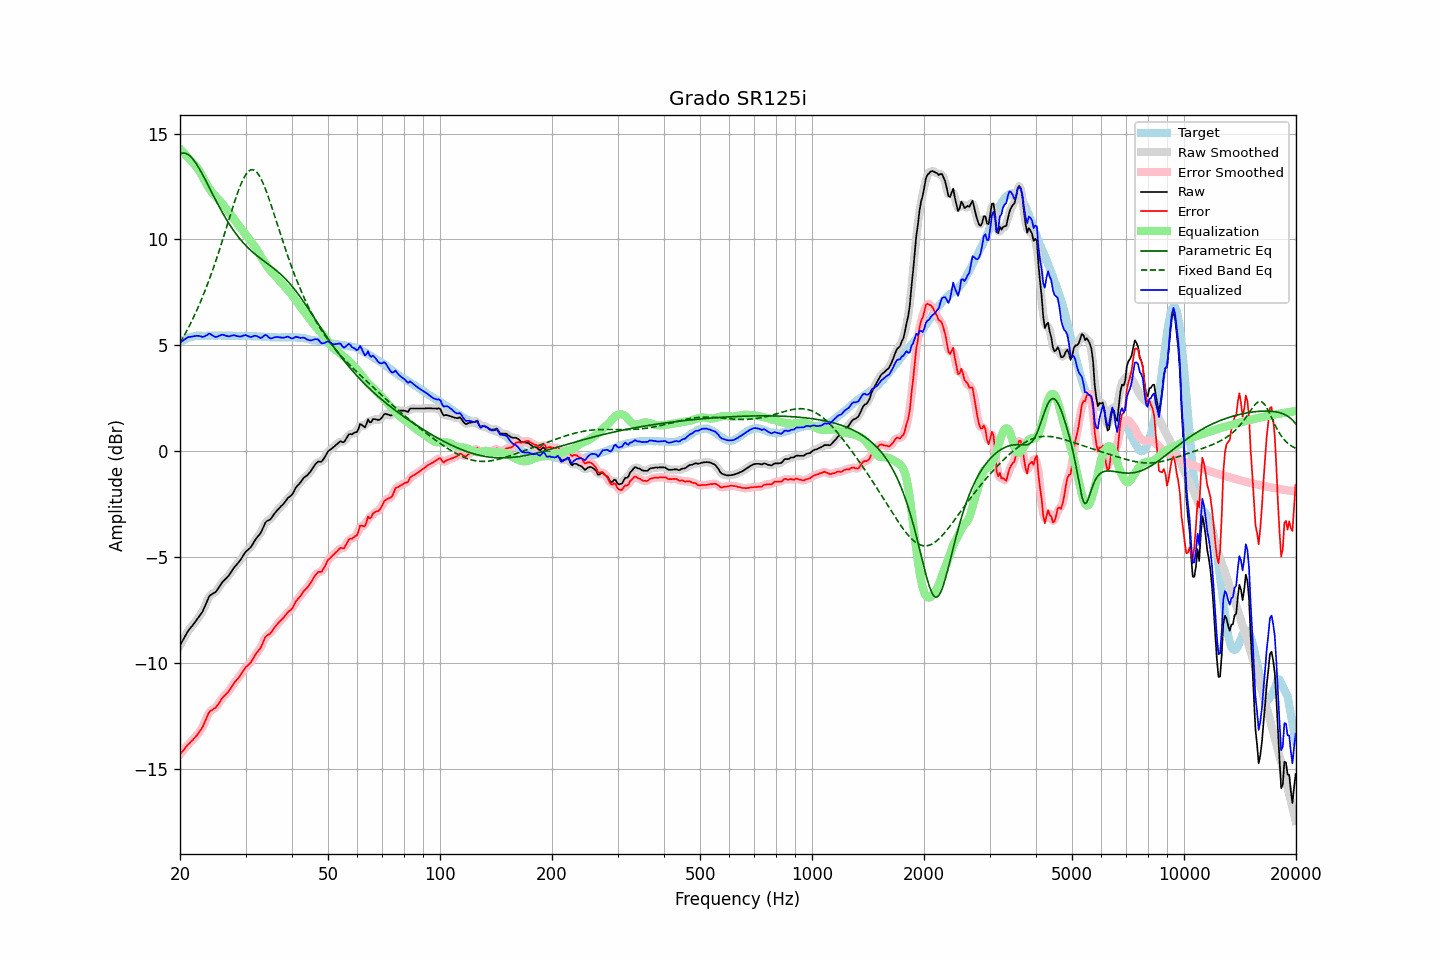

The table this chart was drawn from, first rows:
frequency, raw, error, smoothed, error_smoothed, equalization, parametric_eq, fixed_band_eq, equalized_raw, equalized_smoothed, target
20.00, -9.16, -14.30, -9.16, -14.31, 14.28, 14.04, 5.12, 5.12, 5.12, 5.14
20.20, -9.02, -14.21, -9.02, -14.21, 14.20, 14.07, 5.25, 5.18, 5.18, 5.19
20.40, -8.89, -14.13, -8.88, -14.12, 14.12, 14.08, 5.38, 5.23, 5.24, 5.24
20.61, -8.75, -14.02, -8.74, -14.02, 14.04, 14.08, 5.52, 5.29, 5.29, 5.27
20.81, -8.61, -13.93, -8.61, -13.93, 13.95, 14.05, 5.66, 5.35, 5.34, 5.32
21.02, -8.48, -13.84, -8.49, -13.84, 13.87, 14.01, 5.80, 5.39, 5.38, 5.36
21.23, -8.39, -13.77, -8.38, -13.77, 13.78, 13.95, 5.95, 5.39, 5.40, 5.38
21.44, -8.29, -13.69, -8.29, -13.69, 13.70, 13.88, 6.10, 5.41, 5.41, 5.40
21.66, -8.20, -13.62, -8.20, -13.62, 13.62, 13.79, 6.26, 5.42, 5.42, 5.42
21.87, -8.10, -13.53, -8.10, -13.53, 13.54, 13.70, 6.42, 5.44, 5.44, 5.43
22.09, -8.00, -13.45, -8.00, -13.45, 13.45, 13.59, 6.58, 5.45, 5.45, 5.45
22.31, -7.90, -13.36, -7.90, -13.35, 13.35, 13.47, 6.75, 5.45, 5.46, 5.46
22.54, -7.79, -13.25, -7.80, -13.26, 13.24, 13.34, 6.93, 5.45, 5.44, 5.46
22.76, -7.68, -13.14, -7.68, -13.14, 13.11, 13.21, 7.10, 5.43, 5.42, 5.46
22.99, -7.57, -13.02, -7.55, -13.00, 12.96, 13.07, 7.29, 5.39, 5.41, 5.45
23.22, -7.40, -12.85, -7.40, -12.85, 12.82, 12.93, 7.48, 5.42, 5.42, 5.45
23.45, -7.22, -12.67, -7.22, -12.67, 12.68, 12.78, 7.67, 5.46, 5.46, 5.45
23.69, -7.05, -12.51, -7.04, -12.49, 12.55, 12.63, 7.87, 5.49, 5.51, 5.46
23.92, -6.87, -12.33, -6.89, -12.35, 12.43, 12.49, 8.07, 5.56, 5.53, 5.46
24.16, -6.78, -12.24, -6.79, -12.25, 12.32, 12.34, 8.28, 5.54, 5.53, 5.46
24.40, -6.74, -12.21, -6.73, -12.19, 12.22, 12.19, 8.49, 5.48, 5.49, 5.47
24.65, -6.69, -12.15, -6.69, -12.15, 12.13, 12.04, 8.71, 5.44, 5.44, 5.46
24.89, -6.65, -12.11, -6.64, -12.10, 12.04, 11.89, 8.93, 5.40, 5.41, 5.46
25.14, -6.56, -12.02, -6.55, -12.02, 11.97, 11.74, 9.16, 5.41, 5.41, 5.46
25.39, -6.45, -11.92, -6.45, -11.92, 11.89, 11.60, 9.39, 5.44, 5.44, 5.47
25.65, -6.33, -11.80, -6.33, -11.80, 11.81, 11.46, 9.62, 5.48, 5.48, 5.47
25.91, -6.21, -11.67, -6.22, -11.68, 11.72, 11.32, 9.86, 5.51, 5.50, 5.46
26.16, -6.12, -11.58, -6.12, -11.59, 11.62, 11.19, 10.10, 5.50, 5.50, 5.46
26.43, -6.05, -11.51, -6.04, -11.50, 11.52, 11.06, 10.34, 5.47, 5.47, 5.46
26.69, -5.97, -11.43, -5.97, -11.43, 11.42, 10.93, 10.59, 5.45, 5.45, 5.46
26.96, -5.89, -11.35, -5.89, -11.35, 11.32, 10.81, 10.83, 5.43, 5.43, 5.46
27.23, -5.79, -11.25, -5.78, -11.25, 11.22, 10.69, 11.08, 5.43, 5.44, 5.46
27.50, -5.67, -11.13, -5.67, -11.13, 11.13, 10.57, 11.32, 5.46, 5.46, 5.46
27.77, -5.56, -11.01, -5.56, -11.01, 11.03, 10.46, 11.56, 5.47, 5.47, 5.45
28.05, -5.45, -10.90, -5.46, -10.90, 10.93, 10.35, 11.79, 5.48, 5.47, 5.45
28.33, -5.37, -10.81, -5.37, -10.81, 10.82, 10.25, 12.02, 5.45, 5.45, 5.44
28.62, -5.28, -10.72, -5.28, -10.72, 10.71, 10.15, 12.23, 5.43, 5.43, 5.44
28.90, -5.19, -10.64, -5.18, -10.63, 10.61, 10.05, 12.44, 5.42, 5.42, 5.45
29.19, -5.08, -10.52, -5.08, -10.52, 10.51, 9.96, 12.62, 5.43, 5.43, 5.44
29.48, -4.96, -10.41, -4.96, -10.40, 10.41, 9.87, 12.79, 5.45, 5.45, 5.45
29.78, -4.84, -10.28, -4.84, -10.29, 10.32, 9.79, 12.94, 5.48, 5.47, 5.44
30.08, -4.73, -10.18, -4.74, -10.19, 10.22, 9.71, 13.07, 5.49, 5.48, 5.45
30.38, -4.67, -10.11, -4.67, -10.11, 10.12, 9.63, 13.17, 5.45, 5.45, 5.44
30.68, -4.60, -10.04, -4.60, -10.04, 10.02, 9.56, 13.24, 5.42, 5.42, 5.44
30.99, -4.53, -9.97, -4.52, -9.95, 9.92, 9.49, 13.28, 5.39, 5.41, 5.44
31.30, -4.41, -9.84, -4.41, -9.84, 9.83, 9.42, 13.30, 5.42, 5.42, 5.43
31.61, -4.28, -9.71, -4.29, -9.72, 9.73, 9.35, 13.28, 5.45, 5.44, 5.43
31.93, -4.16, -9.59, -4.17, -9.59, 9.62, 9.29, 13.23, 5.46, 5.45, 5.43
32.24, -4.06, -9.48, -4.07, -9.49, 9.49, 9.23, 13.15, 5.44, 5.43, 5.42
32.57, -3.97, -9.39, -3.97, -9.39, 9.36, 9.17, 13.05, 5.39, 5.39, 5.42
32.89, -3.88, -9.30, -3.86, -9.28, 9.23, 9.11, 12.92, 5.35, 5.37, 5.42
33.22, -3.73, -9.14, -3.71, -9.13, 9.10, 9.05, 12.77, 5.37, 5.39, 5.41
33.55, -3.55, -8.96, -3.55, -8.96, 8.98, 8.99, 12.60, 5.44, 5.44, 5.41
33.89, -3.38, -8.78, -3.40, -8.81, 8.87, 8.94, 12.41, 5.49, 5.47, 5.40
34.23, -3.29, -8.69, -3.31, -8.71, 8.76, 8.88, 12.21, 5.47, 5.46, 5.40
34.57, -3.26, -8.65, -3.25, -8.64, 8.66, 8.83, 12.00, 5.40, 5.41, 5.39
34.92, -3.22, -8.61, -3.20, -8.59, 8.56, 8.77, 11.77, 5.34, 5.36, 5.39
35.27, -3.13, -8.51, -3.13, -8.51, 8.47, 8.71, 11.55, 5.33, 5.34, 5.38
35.62, -3.02, -8.40, -3.03, -8.41, 8.38, 8.66, 11.31, 5.36, 5.35, 5.38
35.97, -2.92, -8.30, -2.92, -8.30, 8.30, 8.60, 11.08, 5.39, 5.38, 5.38
... 635 more rows
